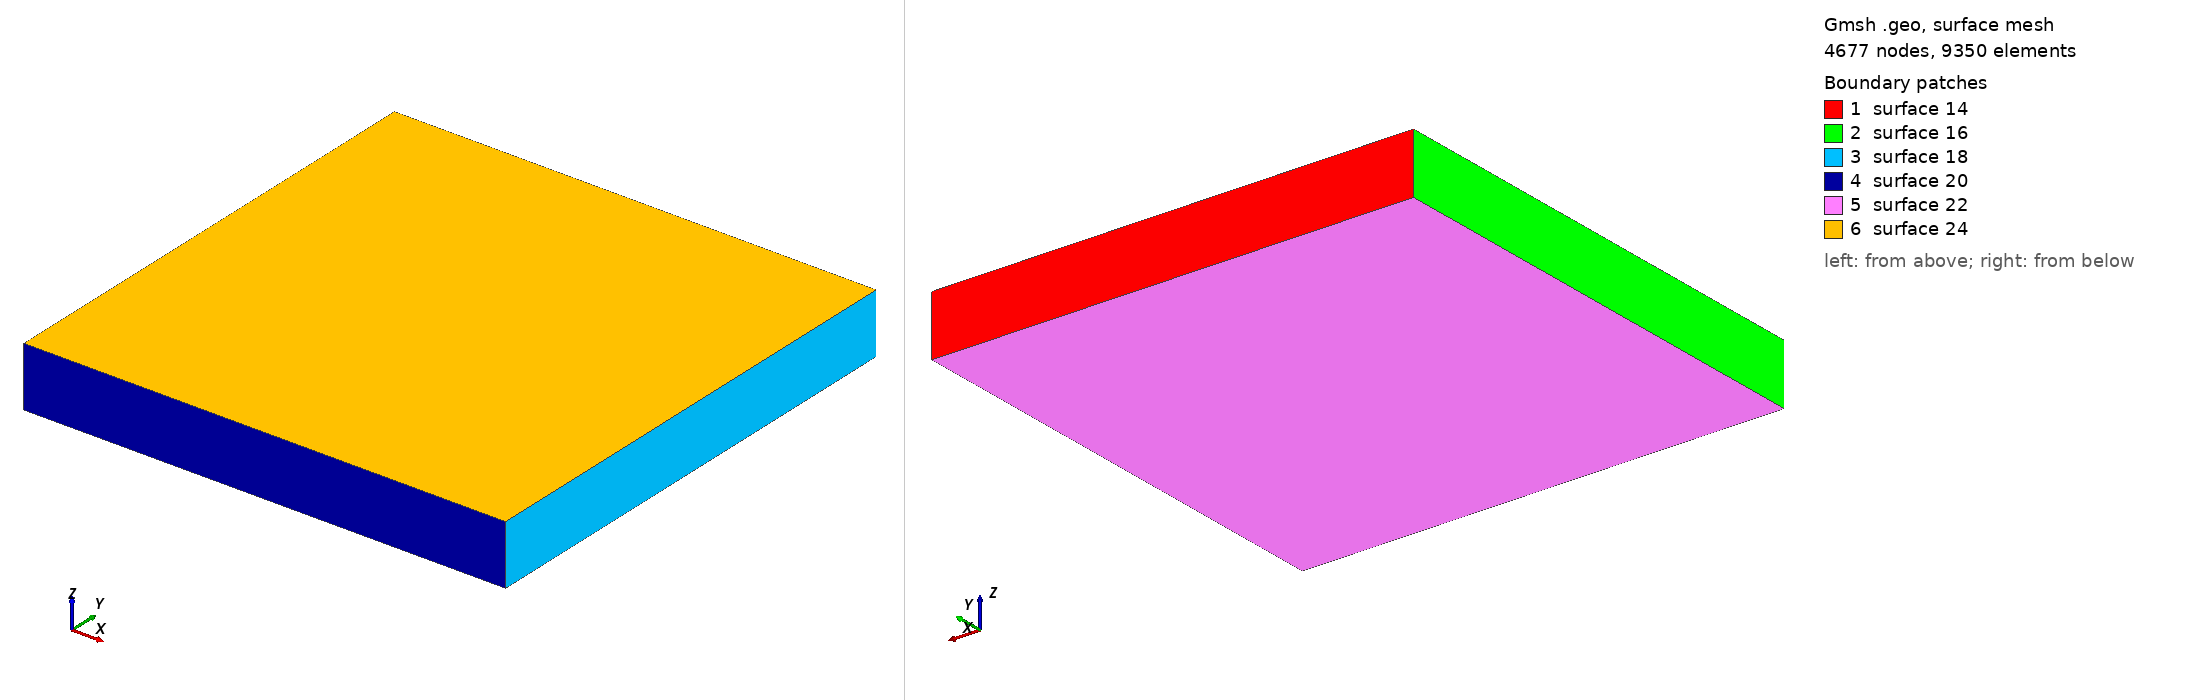

Gmsh geometry script, surface-meshed: 4677 nodes, 9350 surface elements. Boundary patches (legend numbers): 1 surface 14, 2 surface 16, 3 surface 18, 4 surface 20, 5 surface 22, 6 surface 24. Left view from above one corner, right view from below the opposite corner. The script declares no physical surfaces, so the legend lists its geometric surfaces. The drawing asked Gmsh for element sizes between 1% and 20% of the model's largest extent; the script's own settings can give other sizes.

=== layer_5mm.geo (drawn) ===
w = 20;
l = 20;
h_2 = 2.5;
Point(1) = {-w, -l, -h_2, 1};
Point(2) = {w, -l, -h_2, 1};
Point(3) = {w, l, -h_2, 1};
Point(4) = {-w, l, -h_2, 1};
Point(5) = {-w, l, h_2, 1};
Point(6) = {w, l, h_2, 1};
Point(7) = {w, -l, h_2, 1};
Point(8) = {-w, -l, h_2, 1};
Line(1) = {4, 5};
Line(2) = {5, 6};
Line(3) = {6, 3};
Line(4) = {3, 4};
Line(5) = {4, 1};
Line(6) = {1, 8};
Line(7) = {8, 5};
Line(8) = {3, 2};
Line(9) = {2, 7};
Line(10) = {7, 6};
Line(11) = {7, 8};
Line(12) = {1, 2};
Line Loop(14) = {4, 1, 2, 3};
Plane Surface(14) = {14};
Line Loop(16) = {5, 6, 7, -1};
Plane Surface(16) = {16};
Line Loop(18) = {3, 8, 9, 10};
Plane Surface(18) = {18};
Line Loop(20) = {9, 11, -6, 12};
Plane Surface(20) = {20};
Line Loop(22) = {12, -8, 4, 5};
Plane Surface(22) = {22};
Line Loop(24) = {2, -10, 11, 7};
Plane Surface(24) = {24};
Surface Loop(26) = {24, 14, 22, 20, 18, 16};
Volume(26) = {26};
